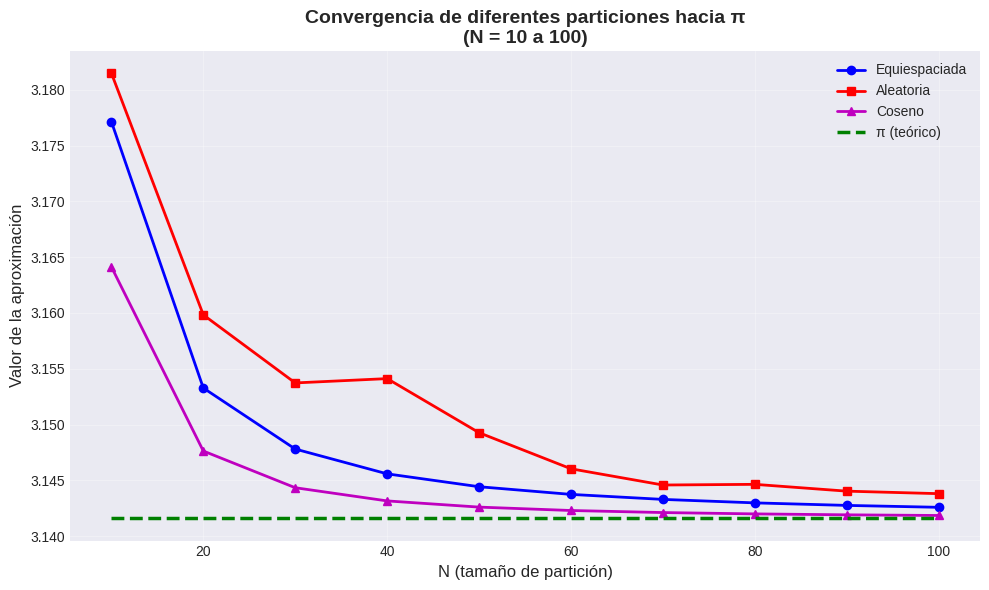
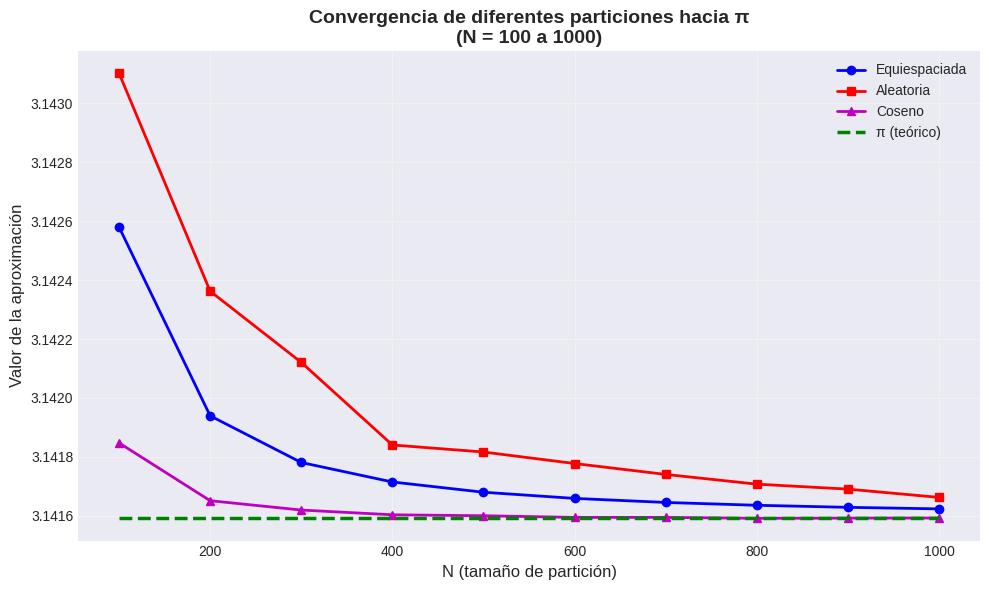
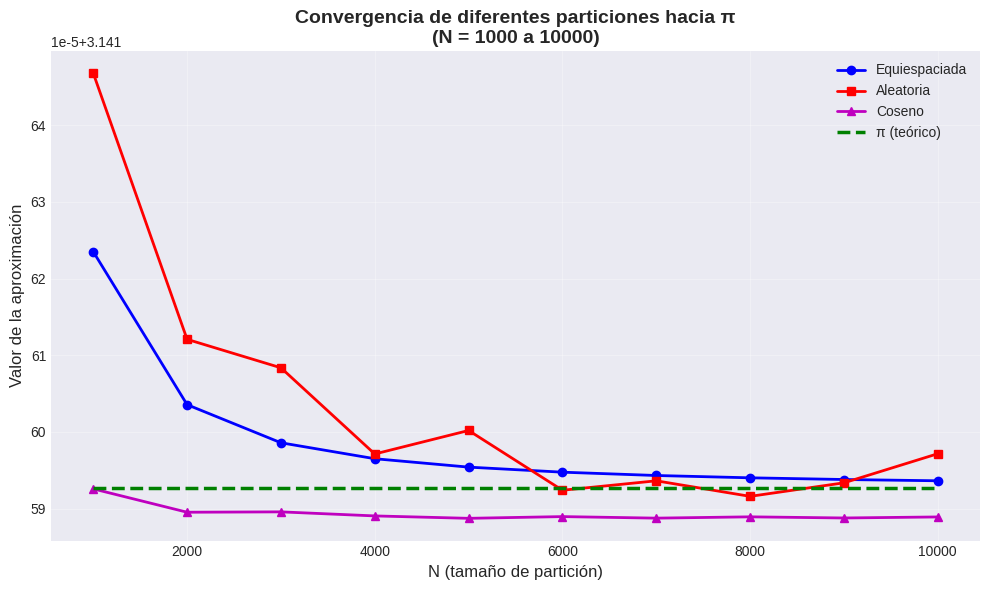
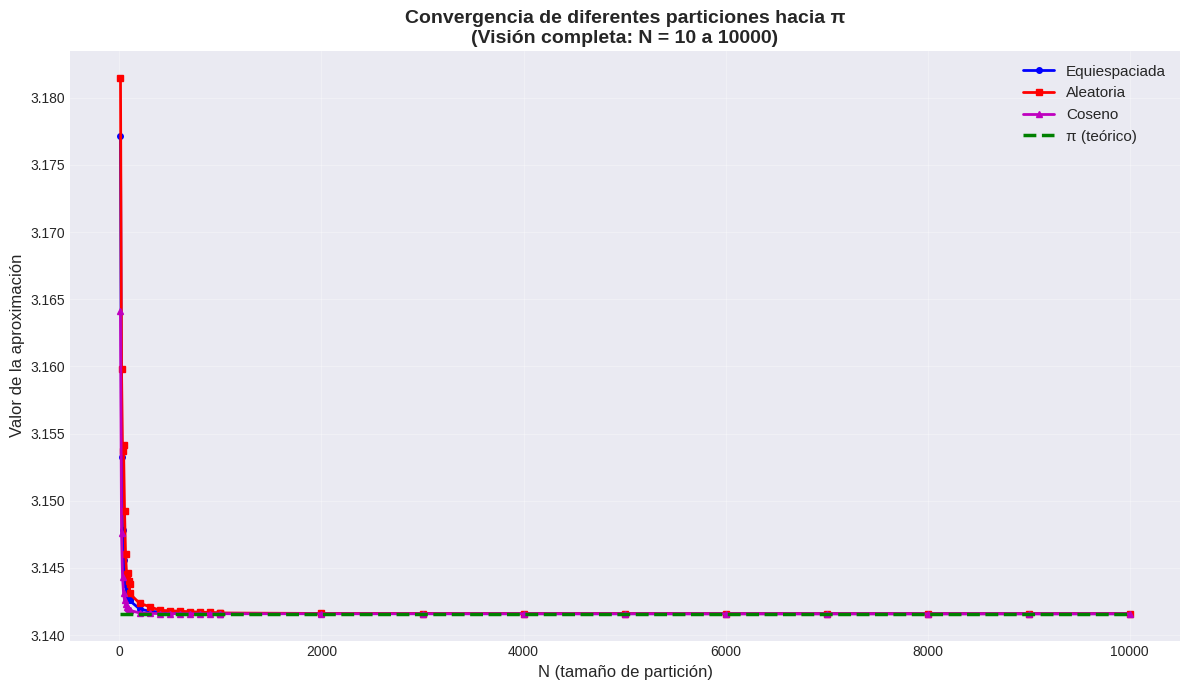
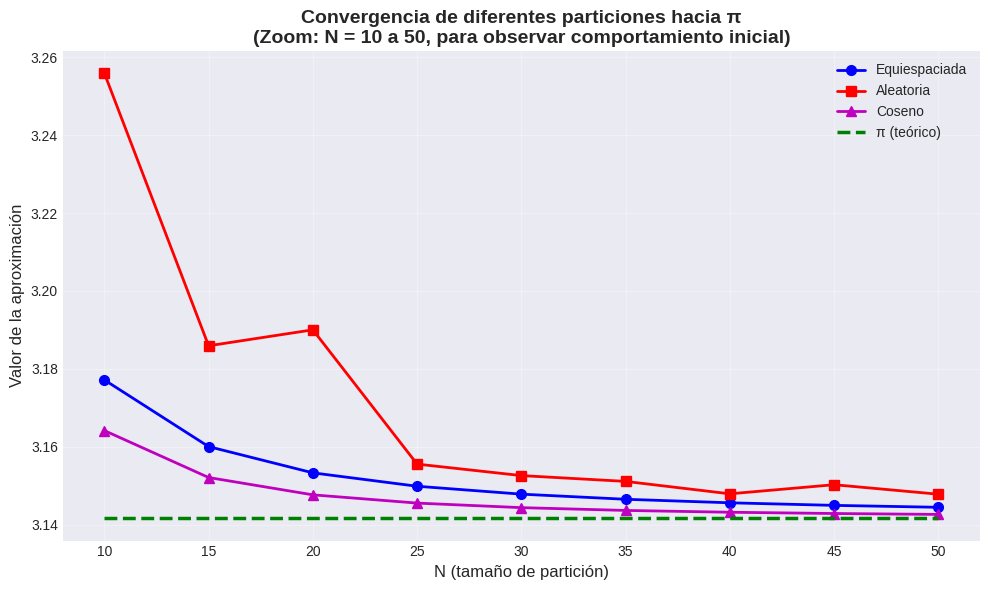
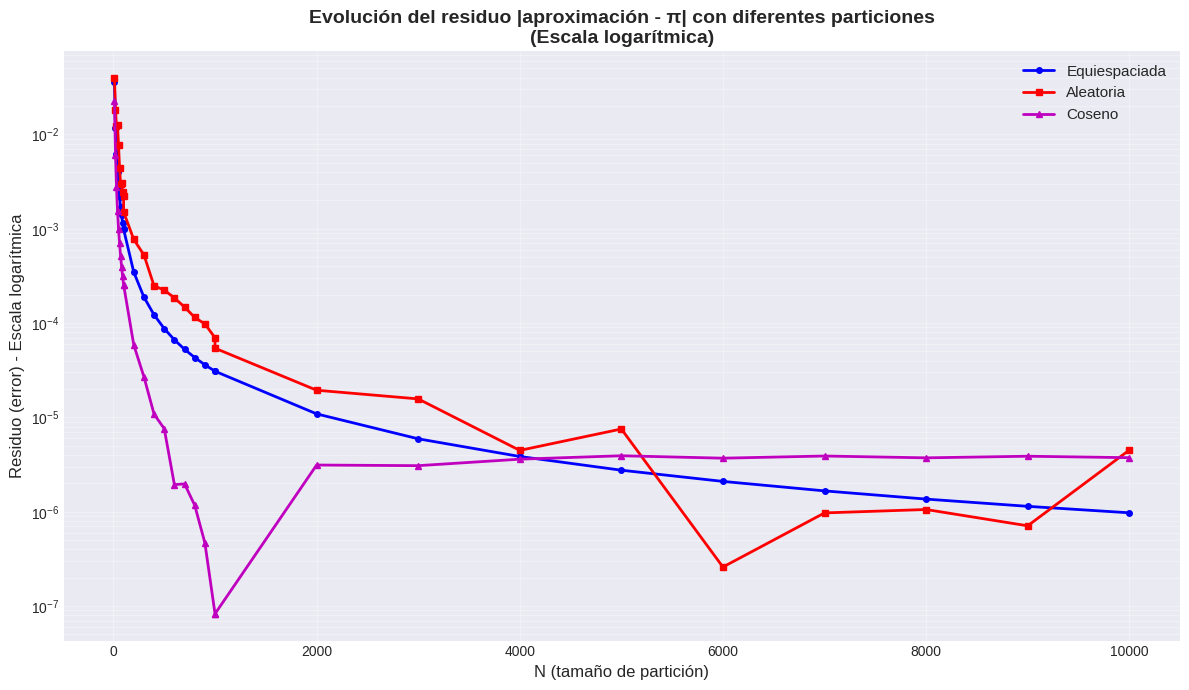

Python code for these plots, in order:
import math
import random
import csv
import matplotlib.pyplot as plt

# Función que estamos estudiando
def funcion(x):
    """
    Calcula f(x) = 2 * sqrt(1 - x^2)
    Esta función representa un semicírculo de radio 1.
    """
    result = 2 * (math.sqrt(1 - (x**2)))
    return result

# ============================================================================
# EJERCICIO 2.1: Funciones para generar particiones
# ============================================================================

def particion_equiespaciada(n):
    """
    Genera una partición equiespaciada del intervalo [-1, 1].
    
    Parámetros:
    - n: Cantidad de puntos de la partición (incluyendo los extremos)
    
    Retorna:
    - Lista ordenada de n puntos equiespaciados en [-1, 1]
    
    Ejemplo:
    - n=5 genera: [-1.0, -0.5, 0.0, 0.5, 1.0]
    """
    if n < 2:
        raise ValueError("n debe ser al menos 2 para incluir los extremos")
    
    # El paso entre puntos consecutivos
    delta_x = 2.0 / (n - 1)  # 2.0 porque el intervalo tiene longitud 2 (de -1 a 1)
    
    # Generar los puntos
    particion = [-1.0 + i * delta_x for i in range(n)]
    
    return particion


def particion_aleatoria_uniforme(n):
    """
    Genera una partición aleatoria uniforme del intervalo [-1, 1].
    Los puntos se generan aleatoriamente y luego se ordenan.
    Siempre incluye los extremos -1 y 1.
    
    Parámetros:
    - n: Cantidad de puntos de la partición (incluyendo los extremos)
    
    Retorna:
    - Lista ordenada de n puntos aleatorios en [-1, 1]
    
    Nota:
    - Usa random.uniform() para generar números reales uniformemente distribuidos
    """
    if n < 2:
        raise ValueError("n debe ser al menos 2 para incluir los extremos")
    
    # Generar n-2 puntos aleatorios en el interior del intervalo
    puntos_interiores = [random.uniform(-1.0, 1.0) for _ in range(n - 2)]
    
    # Agregar los extremos y ordenar
    particion = [-1.0] + puntos_interiores + [1.0]
    particion.sort()
    
    return particion


def particion_coseno(n):
    """
    Genera una partición usando la función coseno: xi = cos(i*π/N).
    Esta partición tiene más puntos concentrados cerca de los extremos.
    
    Parámetros:
    - n: Cantidad de puntos de la partición (tamaño N)
    
    Retorna:
    - Lista ordenada de n puntos generados con xi = cos(i*π/N) para i = 0, 1, ..., n-1
    
    Nota:
    - Esta partición es útil para interpolación de Chebyshev
    - Los puntos están más concentrados cerca de x = -1 y x = 1
    """
    if n < 1:
        raise ValueError("n debe ser al menos 1")
    
    # Generar los puntos usando la fórmula xi = cos(i*π/N)
    particion = [math.cos(i * math.pi / n) for i in range(n + 1)]
    
    # Ordenar de menor a mayor (cos genera puntos en orden decreciente)
    particion.sort()
    
    return particion


# ============================================================================
# Función de prueba para visualizar las particiones
# ============================================================================

def mostrar_particiones_ejemplo(n=10):
    """
    Muestra ejemplos de las tres particiones para un valor de n dado.
    """
    print("\n" + "=" * 80)
    print(f"EJEMPLOS DE PARTICIONES CON N = {n}")
    print("=" * 80)
    
    # Partición equiespaciada
    print(f"\n1. PARTICIÓN EQUIESPACIADA:")
    print("-" * 80)
    equi = particion_equiespaciada(n)
    print(f"Puntos: {[f'{x:.6f}' for x in equi]}")
    print(f"Cantidad de puntos: {len(equi)}")
    
    # Partición aleatoria
    print(f"\n2. PARTICIÓN ALEATORIA UNIFORME:")
    print("-" * 80)
    alea = particion_aleatoria_uniforme(n)
    print(f"Puntos: {[f'{x:.6f}' for x in alea]}")
    print(f"Cantidad de puntos: {len(alea)}")
    
    # Partición coseno
    print(f"\n3. PARTICIÓN COSENO xi = cos(i*π/N):")
    print("-" * 80)
    cos = particion_coseno(n)
    print(f"Puntos: {[f'{x:.6f}' for x in cos]}")
    print(f"Cantidad de puntos: {len(cos)}")
    
    print("\n" + "=" * 80)


# ============================================================================
# EJERCICIO 2.2: Cálculo de aproximaciones usando diferentes particiones
# ============================================================================

def calcular_suma_riemann(particion):
    """
    Calcula la suma de Riemann para una partición dada.
    Usa el punto medio de cada subintervalo para evaluar la función.
    
    Parámetros:
    - particion: Lista ordenada de puntos que definen la partición
    
    Retorna:
    - Valor aproximado de la integral (aproximación de π)
    """
    suma = 0.0
    
    # Para cada subintervalo [x_i, x_{i+1}]
    for i in range(len(particion) - 1):
        x_izq = particion[i]
        x_der = particion[i + 1]
        
        # Ancho del subintervalo
        dx = x_der - x_izq
        
        # Punto medio del subintervalo
        x_medio = (x_izq + x_der) / 2.0
        
        # Evaluar la función en el punto medio (evitando valores fuera del dominio)
        if -1.0 <= x_medio <= 1.0 and abs(x_medio) < 0.9999:
            altura = funcion(x_medio)
        else:
            # Si estamos muy cerca de los extremos, usar 0
            altura = 0.0
        
        # Área del rectángulo
        suma += altura * dx
    
    return suma


def aproximar_pi_con_particion(n, tipo_particion):
    """
    Aproxima el valor de π usando una partición específica.
    
    Parámetros:
    - n: Cantidad de puntos de la partición
    - tipo_particion: 'equiespaciada', 'aleatoria', o 'coseno'
    
    Retorna:
    - Aproximación de π usando la partición especificada
    """
    # Generar la partición según el tipo
    if tipo_particion == 'equiespaciada':
        particion = particion_equiespaciada(n)
    elif tipo_particion == 'aleatoria':
        particion = particion_aleatoria_uniforme(n)
    elif tipo_particion == 'coseno':
        particion = particion_coseno(n)
    else:
        raise ValueError(f"Tipo de partición desconocido: {tipo_particion}")
    
    # Calcular la suma de Riemann
    aproximacion = calcular_suma_riemann(particion)
    
    return aproximacion


def generar_tabla_comparativa_particiones(n_inicio, n_fin, incremento, numero_tabla):
    """
    Genera una tabla comparativa de las tres particiones para un rango de N.
    
    Parámetros:
    - n_inicio: Valor inicial de N
    - n_fin: Valor final de N
    - incremento: Paso entre valores consecutivos de N
    - numero_tabla: Número de la tabla para el título
    """
    valor_pi = math.pi
    
    print("\n" + "=" * 110)
    print(f"TABLA {numero_tabla}: Comparación de particiones - N variando de {n_inicio} a {n_fin} (incremento de {incremento})")
    print("=" * 110)
    print(f"{'N':>6} | {'Equiespaciada':>15} | {'Residuo':>12} | {'Aleatoria':>15} | {'Residuo':>12} | {'Coseno':>15} | {'Residuo':>12}")
    print("-" * 110)
    
    for n in range(n_inicio, n_fin + 1, incremento):
        # Calcular aproximaciones con cada tipo de partición
        aprox_equi = aproximar_pi_con_particion(n, 'equiespaciada')
        aprox_alea = aproximar_pi_con_particion(n, 'aleatoria')
        aprox_cos = aproximar_pi_con_particion(n, 'coseno')
        
        # Calcular residuos
        residuo_equi = abs(aprox_equi - valor_pi)
        residuo_alea = abs(aprox_alea - valor_pi)
        residuo_cos = abs(aprox_cos - valor_pi)
        
        print(f"{n:6d} | {aprox_equi:15.10f} | {residuo_equi:12.10f} | {aprox_alea:15.10f} | {residuo_alea:12.10f} | {aprox_cos:15.10f} | {residuo_cos:12.10f}")


def generar_tablas_comparativas_particiones():
    """
    Genera tres tablas comparativas de las particiones.
    """
    # Tabla 1: N de 10 a 100, variando de 10 en 10
    generar_tabla_comparativa_particiones(n_inicio=10, n_fin=100, incremento=10, numero_tabla=1)
    
    # Tabla 2: N de 100 a 1000, variando de 100 en 100
    generar_tabla_comparativa_particiones(n_inicio=100, n_fin=1000, incremento=100, numero_tabla=2)
    
    # Tabla 3: N de 1000 a 10000, variando de 1000 en 1000
    generar_tabla_comparativa_particiones(n_inicio=1000, n_fin=10000, incremento=1000, numero_tabla=3)
    
    # Mostrar valor de referencia de π
    print("\n" + "=" * 110)
    print(f"Valor de π (referencia): {math.pi:.10f}")
    print("=" * 110)


def generar_tabla_individual_csv_particiones(archivo_csv, n_inicio, n_fin, incremento, numero_tabla):
    """
    Genera una tabla comparativa de particiones y la escribe en un archivo CSV.
    
    Parámetros:
    - archivo_csv: Objeto writer de CSV donde escribir los datos
    - n_inicio: Valor inicial de N
    - n_fin: Valor final de N
    - incremento: Paso entre valores consecutivos de N
    - numero_tabla: Número de la tabla para identificación
    """
    valor_pi = math.pi
    
    # Escribir encabezado de la tabla
    archivo_csv.writerow([])  # Línea en blanco
    archivo_csv.writerow([f"TABLA {numero_tabla}: N variando de {n_inicio} a {n_fin} (incremento de {incremento})"])
    archivo_csv.writerow(['N', 'Equiespaciada', 'Residuo Equi', 'Aleatoria', 'Residuo Alea', 'Coseno', 'Residuo Cos'])
    
    # Calcular y escribir los datos
    for n in range(n_inicio, n_fin + 1, incremento):
        aprox_equi = aproximar_pi_con_particion(n, 'equiespaciada')
        aprox_alea = aproximar_pi_con_particion(n, 'aleatoria')
        aprox_cos = aproximar_pi_con_particion(n, 'coseno')
        
        residuo_equi = abs(aprox_equi - valor_pi)
        residuo_alea = abs(aprox_alea - valor_pi)
        residuo_cos = abs(aprox_cos - valor_pi)
        
        archivo_csv.writerow([n, aprox_equi, residuo_equi, aprox_alea, residuo_alea, aprox_cos, residuo_cos])


def generar_tablas_csv_particiones(nombre_archivo='tablas_particiones.csv'):
    """
    Genera un archivo CSV con las tres tablas comparativas de particiones.
    
    Parámetros:
    - nombre_archivo: Nombre del archivo CSV a crear
    """
    with open(nombre_archivo, 'w', newline='', encoding='utf-8') as archivo:
        writer = csv.writer(archivo)
        
        # Escribir encabezado general
        writer.writerow(['Tablas Comparativas - Aproximación de π usando diferentes particiones'])
        writer.writerow([f'Valor de π (referencia): {math.pi:.10f}'])
        
        # Tabla 1: N de 10 a 100, variando de 10 en 10
        generar_tabla_individual_csv_particiones(writer, n_inicio=10, n_fin=100, incremento=10, numero_tabla=1)
        
        # Tabla 2: N de 100 a 1000, variando de 100 en 100
        generar_tabla_individual_csv_particiones(writer, n_inicio=100, n_fin=1000, incremento=100, numero_tabla=2)
        
        # Tabla 3: N de 1000 a 10000, variando de 1000 en 1000
        generar_tabla_individual_csv_particiones(writer, n_inicio=1000, n_fin=10000, incremento=1000, numero_tabla=3)
    
    print(f"\n✓ Archivo CSV generado: {nombre_archivo}")


# ============================================================================
# EJERCICIO 2.3: Gráficas de convergencia de las particiones
# ============================================================================

def graficar_convergencia_particiones():
    """
    Genera gráficas mostrando la convergencia de las tres particiones hacia π.
    Crea gráficas separadas para diferentes rangos de N.
    """
    valor_pi = math.pi
    
    # Configuración general de estilo
    plt.style.use('seaborn-v0_8-darkgrid')
    
    # Gráfica 1: N de 10 a 100, variando de 10 en 10
    print("\nGenerando gráficas de convergencia...")
    n_valores_1 = list(range(10, 101, 10))
    aprox_equi_1 = [aproximar_pi_con_particion(n, 'equiespaciada') for n in n_valores_1]
    aprox_alea_1 = [aproximar_pi_con_particion(n, 'aleatoria') for n in n_valores_1]
    aprox_cos_1 = [aproximar_pi_con_particion(n, 'coseno') for n in n_valores_1]
    pi_valores_1 = [valor_pi] * len(n_valores_1)
    
    plt.figure(figsize=(10, 6))
    plt.plot(n_valores_1, aprox_equi_1, 'b-o', label='Equiespaciada', linewidth=2, markersize=6)
    plt.plot(n_valores_1, aprox_alea_1, 'r-s', label='Aleatoria', linewidth=2, markersize=6)
    plt.plot(n_valores_1, aprox_cos_1, 'm-^', label='Coseno', linewidth=2, markersize=6)
    plt.plot(n_valores_1, pi_valores_1, 'g--', label='π (teórico)', linewidth=2.5)
    plt.xlabel('N (tamaño de partición)', fontsize=12)
    plt.ylabel('Valor de la aproximación', fontsize=12)
    plt.title('Convergencia de diferentes particiones hacia π\n(N = 10 a 100)', fontsize=14, fontweight='bold')
    plt.legend(fontsize=10)
    plt.grid(True, alpha=0.3)
    plt.tight_layout()
    plt.savefig('grafica_particiones_10_100.png', dpi=300)
    print("✓ Gráfica guardada: grafica_particiones_10_100.png")
    
    # Gráfica 2: N de 100 a 1000, variando de 100 en 100
    n_valores_2 = list(range(100, 1001, 100))
    aprox_equi_2 = [aproximar_pi_con_particion(n, 'equiespaciada') for n in n_valores_2]
    aprox_alea_2 = [aproximar_pi_con_particion(n, 'aleatoria') for n in n_valores_2]
    aprox_cos_2 = [aproximar_pi_con_particion(n, 'coseno') for n in n_valores_2]
    pi_valores_2 = [valor_pi] * len(n_valores_2)
    
    plt.figure(figsize=(10, 6))
    plt.plot(n_valores_2, aprox_equi_2, 'b-o', label='Equiespaciada', linewidth=2, markersize=6)
    plt.plot(n_valores_2, aprox_alea_2, 'r-s', label='Aleatoria', linewidth=2, markersize=6)
    plt.plot(n_valores_2, aprox_cos_2, 'm-^', label='Coseno', linewidth=2, markersize=6)
    plt.plot(n_valores_2, pi_valores_2, 'g--', label='π (teórico)', linewidth=2.5)
    plt.xlabel('N (tamaño de partición)', fontsize=12)
    plt.ylabel('Valor de la aproximación', fontsize=12)
    plt.title('Convergencia de diferentes particiones hacia π\n(N = 100 a 1000)', fontsize=14, fontweight='bold')
    plt.legend(fontsize=10)
    plt.grid(True, alpha=0.3)
    plt.tight_layout()
    plt.savefig('grafica_particiones_100_1000.png', dpi=300)
    print("✓ Gráfica guardada: grafica_particiones_100_1000.png")
    
    # Gráfica 3: N de 1000 a 10000, variando de 1000 en 1000
    n_valores_3 = list(range(1000, 10001, 1000))
    aprox_equi_3 = [aproximar_pi_con_particion(n, 'equiespaciada') for n in n_valores_3]
    aprox_alea_3 = [aproximar_pi_con_particion(n, 'aleatoria') for n in n_valores_3]
    aprox_cos_3 = [aproximar_pi_con_particion(n, 'coseno') for n in n_valores_3]
    pi_valores_3 = [valor_pi] * len(n_valores_3)
    
    plt.figure(figsize=(10, 6))
    plt.plot(n_valores_3, aprox_equi_3, 'b-o', label='Equiespaciada', linewidth=2, markersize=6)
    plt.plot(n_valores_3, aprox_alea_3, 'r-s', label='Aleatoria', linewidth=2, markersize=6)
    plt.plot(n_valores_3, aprox_cos_3, 'm-^', label='Coseno', linewidth=2, markersize=6)
    plt.plot(n_valores_3, pi_valores_3, 'g--', label='π (teórico)', linewidth=2.5)
    plt.xlabel('N (tamaño de partición)', fontsize=12)
    plt.ylabel('Valor de la aproximación', fontsize=12)
    plt.title('Convergencia de diferentes particiones hacia π\n(N = 1000 a 10000)', fontsize=14, fontweight='bold')
    plt.legend(fontsize=10)
    plt.grid(True, alpha=0.3)
    plt.tight_layout()
    plt.savefig('grafica_particiones_1000_10000.png', dpi=300)
    print("✓ Gráfica guardada: grafica_particiones_1000_10000.png")
    
    # Gráfica 4: Visión completa con todos los valores
    n_valores_todos = n_valores_1 + n_valores_2 + n_valores_3
    aprox_equi_todos = aprox_equi_1 + aprox_equi_2 + aprox_equi_3
    aprox_alea_todos = aprox_alea_1 + aprox_alea_2 + aprox_alea_3
    aprox_cos_todos = aprox_cos_1 + aprox_cos_2 + aprox_cos_3
    pi_valores_todos = [valor_pi] * len(n_valores_todos)
    
    plt.figure(figsize=(12, 7))
    plt.plot(n_valores_todos, aprox_equi_todos, 'b-o', label='Equiespaciada', linewidth=2, markersize=4)
    plt.plot(n_valores_todos, aprox_alea_todos, 'r-s', label='Aleatoria', linewidth=2, markersize=4)
    plt.plot(n_valores_todos, aprox_cos_todos, 'm-^', label='Coseno', linewidth=2, markersize=4)
    plt.plot(n_valores_todos, pi_valores_todos, 'g--', label='π (teórico)', linewidth=2.5)
    plt.xlabel('N (tamaño de partición)', fontsize=12)
    plt.ylabel('Valor de la aproximación', fontsize=12)
    plt.title('Convergencia de diferentes particiones hacia π\n(Visión completa: N = 10 a 10000)', fontsize=14, fontweight='bold')
    plt.legend(fontsize=11)
    plt.grid(True, alpha=0.3)
    plt.tight_layout()
    plt.savefig('grafica_particiones_completa.png', dpi=300)
    print("✓ Gráfica guardada: grafica_particiones_completa.png")
    
    # Gráfica 5: Zoom en rango pequeño (10 a 50) para ver mejor el comportamiento inicial
    n_valores_zoom = list(range(10, 51, 5))
    aprox_equi_zoom = [aproximar_pi_con_particion(n, 'equiespaciada') for n in n_valores_zoom]
    aprox_alea_zoom = [aproximar_pi_con_particion(n, 'aleatoria') for n in n_valores_zoom]
    aprox_cos_zoom = [aproximar_pi_con_particion(n, 'coseno') for n in n_valores_zoom]
    pi_valores_zoom = [valor_pi] * len(n_valores_zoom)
    
    plt.figure(figsize=(10, 6))
    plt.plot(n_valores_zoom, aprox_equi_zoom, 'b-o', label='Equiespaciada', linewidth=2, markersize=7)
    plt.plot(n_valores_zoom, aprox_alea_zoom, 'r-s', label='Aleatoria', linewidth=2, markersize=7)
    plt.plot(n_valores_zoom, aprox_cos_zoom, 'm-^', label='Coseno', linewidth=2, markersize=7)
    plt.plot(n_valores_zoom, pi_valores_zoom, 'g--', label='π (teórico)', linewidth=2.5)
    plt.xlabel('N (tamaño de partición)', fontsize=12)
    plt.ylabel('Valor de la aproximación', fontsize=12)
    plt.title('Convergencia de diferentes particiones hacia π\n(Zoom: N = 10 a 50, para observar comportamiento inicial)', fontsize=14, fontweight='bold')
    plt.legend(fontsize=10)
    plt.grid(True, alpha=0.3)
    plt.tight_layout()
    plt.savefig('grafica_particiones_zoom_10_50.png', dpi=300)
    print("✓ Gráfica guardada: grafica_particiones_zoom_10_50.png")
    
    # Gráfica 6: Gráfica de residuos (errores) - escala logarítmica
    residuos_equi = [abs(aprox - valor_pi) for aprox in aprox_equi_todos]
    residuos_alea = [abs(aprox - valor_pi) for aprox in aprox_alea_todos]
    residuos_cos = [abs(aprox - valor_pi) for aprox in aprox_cos_todos]
    
    plt.figure(figsize=(12, 7))
    plt.semilogy(n_valores_todos, residuos_equi, 'b-o', label='Equiespaciada', linewidth=2, markersize=4)
    plt.semilogy(n_valores_todos, residuos_alea, 'r-s', label='Aleatoria', linewidth=2, markersize=4)
    plt.semilogy(n_valores_todos, residuos_cos, 'm-^', label='Coseno', linewidth=2, markersize=4)
    plt.xlabel('N (tamaño de partición)', fontsize=12)
    plt.ylabel('Residuo (error) - Escala logarítmica', fontsize=12)
    plt.title('Evolución del residuo |aproximación - π| con diferentes particiones\n(Escala logarítmica)', fontsize=14, fontweight='bold')
    plt.legend(fontsize=11)
    plt.grid(True, alpha=0.3, which='both')
    plt.tight_layout()
    plt.savefig('grafica_residuos_particiones.png', dpi=300)
    print("✓ Gráfica guardada: grafica_residuos_particiones.png")
    
    print("\n" + "=" * 70)
    print("Todas las gráficas han sido generadas exitosamente")
    print("=" * 70)


if __name__ == "__main__":
    # EJERCICIO 2.1: Probar las funciones de particiones con ejemplos
    print("\n")
    print("=" * 80)
    print("EJERCICIO 2.1: EJEMPLOS DE PARTICIONES")
    print("=" * 80)
    
    mostrar_particiones_ejemplo(10)
    mostrar_particiones_ejemplo(5)
    
    # EJERCICIO 2.2: Generar tablas comparativas de particiones
    print("\n\n")
    print("=" * 80)
    print("EJERCICIO 2.2: TABLAS COMPARATIVAS DE PARTICIONES")
    print("=" * 80)
    generar_tablas_comparativas_particiones()
    
    # Generar también archivo CSV con las tablas
    try:
        generar_tablas_csv_particiones('tablas_particiones.csv')
    except PermissionError:
        print("\n⚠ No se pudo generar el archivo CSV (el archivo puede estar abierto en otro programa)")
    
    # EJERCICIO 2.3: Generar gráficas de convergencia de particiones
    print("\n\n")
    print("=" * 80)
    print("EJERCICIO 2.3: GRÁFICAS DE CONVERGENCIA DE PARTICIONES")
    print("=" * 80)
    graficar_convergencia_particiones()
